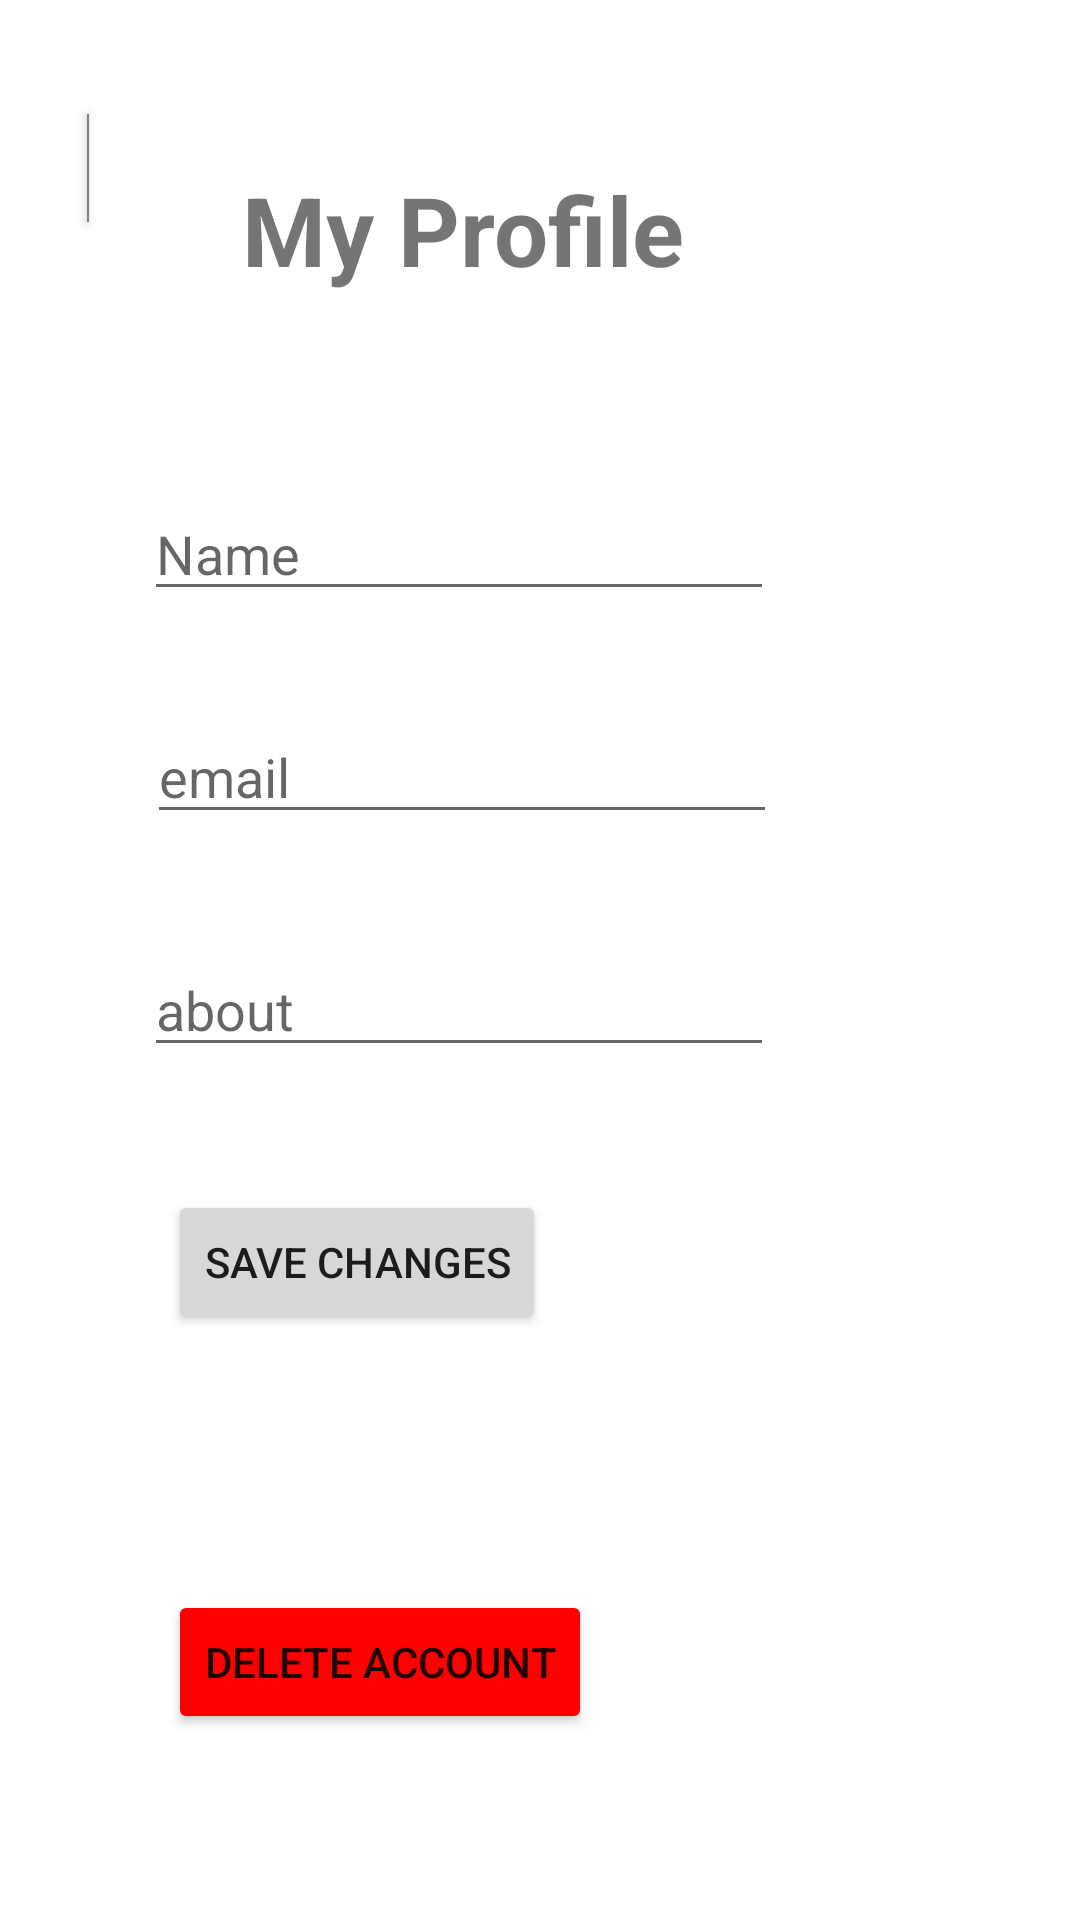

Layout XML and referenced resources for this Android screen:
<!-- AndroidManifest.xml: application theme Theme.EcommerceApp -->
<!-- res/layout/activity_user_profile.xml -->
<?xml version="1.0" encoding="utf-8"?>
<androidx.constraintlayout.widget.ConstraintLayout xmlns:android="http://schemas.android.com/apk/res/android"
    xmlns:app="http://schemas.android.com/apk/res-auto"
    xmlns:tools="http://schemas.android.com/tools"
    android:layout_width="match_parent"
    android:layout_height="match_parent"
    tools:context=".UserProfileActivity">

    <com.google.android.material.button.MaterialButton
        android:id="@+id/user_backicon"
        android:layout_width="0dp"
        android:layout_height="wrap_content"
        android:layout_marginStart="29dp"
        android:layout_marginTop="32dp"
        android:layout_marginEnd="51dp"
        android:layout_marginBottom="53dp"
        android:backgroundTint="#808080"
        app:icon="@drawable/ic_baseline_arrow_back_24"
        app:layout_constraintBottom_toTopOf="@+id/user_img"
        app:layout_constraintEnd_toEndOf="parent"
        app:layout_constraintEnd_toStartOf="@+id/textViewuser"
        app:layout_constraintHorizontal_bias="0.08"
        app:layout_constraintStart_toStartOf="parent"
        app:layout_constraintTop_toTopOf="parent" />

    <ImageView
        android:id="@+id/user_img"
        android:layout_width="134dp"
        android:layout_height="0dp"
        android:layout_marginStart="48dp"
        android:layout_marginBottom="485dp"
        app:layout_constraintBottom_toBottomOf="parent"
        app:layout_constraintStart_toStartOf="parent"
        app:layout_constraintTop_toBottomOf="@+id/textViewuser"
        tools:srcCompat="@drawable/ic_baseline_person_24" />

    <TextView
        android:id="@+id/textViewuser"
        android:layout_width="wrap_content"
        android:layout_height="wrap_content"
        android:layout_marginTop="55dp"
        android:layout_marginEnd="132dp"
        android:layout_marginBottom="35dp"
        android:text="My Profile"
        android:textSize="32dp"
        android:textStyle="bold"
        app:layout_constraintBottom_toTopOf="@+id/user_img"
        app:layout_constraintEnd_toEndOf="parent"
        app:layout_constraintStart_toEndOf="@+id/user_backicon"
        app:layout_constraintTop_toTopOf="parent" />

    <EditText
        android:id="@+id/user_name"
        android:layout_width="wrap_content"
        android:layout_height="wrap_content"
        android:layout_marginBottom="26dp"
        android:ems="10"
        android:hint="Name"
        android:inputType="textPersonName"
        app:layout_constraintBottom_toTopOf="@+id/user_email"
        app:layout_constraintStart_toStartOf="@+id/user_img"
        app:layout_constraintTop_toBottomOf="@+id/user_img" />

    <EditText
        android:id="@+id/user_email"
        android:layout_width="wrap_content"
        android:layout_height="wrap_content"
        android:layout_marginStart="1dp"
        android:layout_marginBottom="29dp"
        android:ems="10"
        android:hint="email"
        android:inputType="textEmailAddress"
        app:layout_constraintBottom_toTopOf="@+id/user_about"
        app:layout_constraintStart_toStartOf="@+id/user_name"
        app:layout_constraintTop_toBottomOf="@+id/user_name" />

    <EditText
        android:id="@+id/user_about"
        android:layout_width="wrap_content"
        android:layout_height="wrap_content"
        android:layout_marginEnd="1dp"
        android:layout_marginBottom="34dp"
        android:ems="10"
        android:hint="about"
        android:inputType="textPersonName"
        app:layout_constraintBottom_toTopOf="@+id/user_save_changes"
        app:layout_constraintEnd_toEndOf="@+id/user_email"
        app:layout_constraintTop_toBottomOf="@+id/user_email" />

    <Button
        android:id="@+id/user_save_changes"
        android:layout_width="wrap_content"
        android:layout_height="wrap_content"
        android:layout_marginStart="8dp"
        android:layout_marginBottom="78dp"
        android:text="save changes"
        app:layout_constraintBottom_toTopOf="@+id/delete_account"
        app:layout_constraintStart_toStartOf="@+id/user_about"
        app:layout_constraintTop_toBottomOf="@+id/user_about" />

    <Button
        android:id="@+id/delete_account"
        android:layout_width="wrap_content"
        android:layout_height="wrap_content"
        android:layout_marginStart="56dp"
        android:layout_marginBottom="55dp"
        android:backgroundTint="#ff0000"
        android:text="delete account"
        app:layout_constraintBottom_toBottomOf="parent"
        app:layout_constraintStart_toStartOf="parent"
        app:layout_constraintTop_toBottomOf="@+id/user_save_changes" />
</androidx.constraintlayout.widget.ConstraintLayout>
<!-- resources referenced by this layout -->
<resources>
  <style name="Theme.EcommerceApp" parent="Theme.MaterialComponents.DayNight.NoActionBar">
          
          <item name="colorPrimary">@color/purple_500</item>
          <item name="colorPrimaryVariant">@color/purple_700</item>
          <item name="colorOnPrimary">@color/white</item>
          
          <item name="colorSecondary">@color/teal_200</item>
          <item name="colorSecondaryVariant">@color/teal_700</item>
          <item name="colorOnSecondary">@color/black</item>
          
          <item name="android:statusBarColor">?attr/colorPrimaryVariant</item>
          
      </style>
  <!-- not gathered from this repository: default colours our renderer supplied (Android Studio template values) -->
  <color name="purple_500">#FF6200EE</color>
  <color name="purple_700">#FF3700B3</color>
  <color name="teal_200">#FF03DAC5</color>
  <color name="teal_700">#FF018786</color>
  <color name="black">#FF000000</color>
  <color name="white">#FFFFFFFF</color>
</resources>
